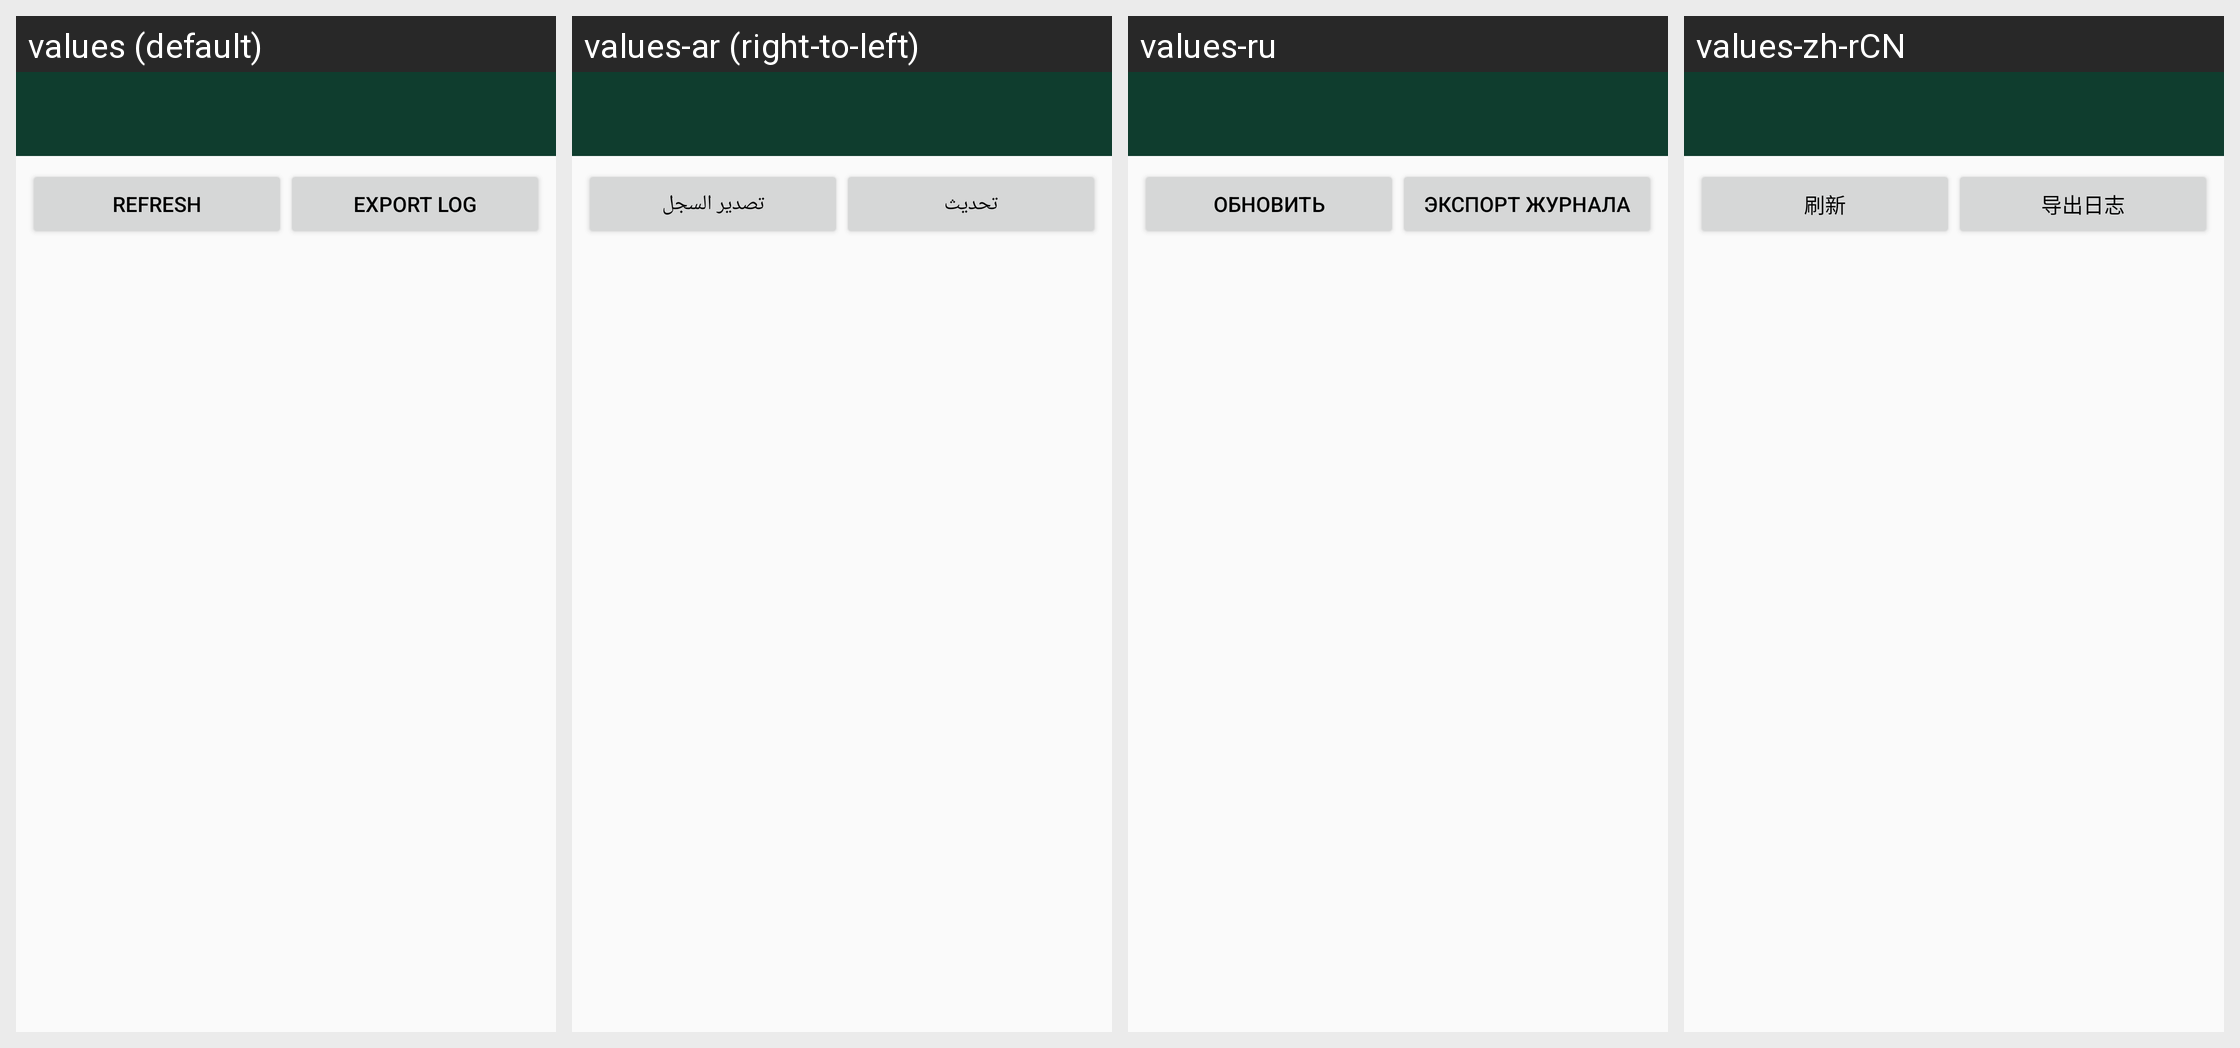

The Android screen above is rendered under several locales of the same app. Produce the string resources it draws, with the default and per-locale values.
Android screen res/layout/activity_network_diagnostics.xml rendered under 4 locales, left to right: values (default), values-ar (right-to-left), values-ru, values-zh-rCN. Device: Nexus 5 (rendered at 1080×1920; each locale shown at half size, 540×960, under a caption strip naming it); theme AppTheme.
Other locales in the repository, not shown: values-bg, values-de, values-el, values-es, values-et, values-fa, values-fr, values-hi, values-hu, values-hy, values-it, values-ja, values-kn, values-lt, values-mr, values-nb-rNO, values-nl, values-pl, values-pt, values-pt-rBR, values-sv, values-ta, values-tr, values-tzm, values-uk, values-vi, values-zh-rTW.
Strings drawn on this screen, with the default value and each locale's value (text and hints the layout hard-codes, and strings that could not be matched under every locale, appear in the picture but are not listed):

network_diag_refresh
  values: Refresh
  values-ar: تحديث
  values-ru: Обновить
  values-zh-rCN: 刷新

network_diag_export
  values: Export log
  values-ar: تصدير السجل
  values-ru: Экспорт журнала
  values-zh-rCN: 导出日志
